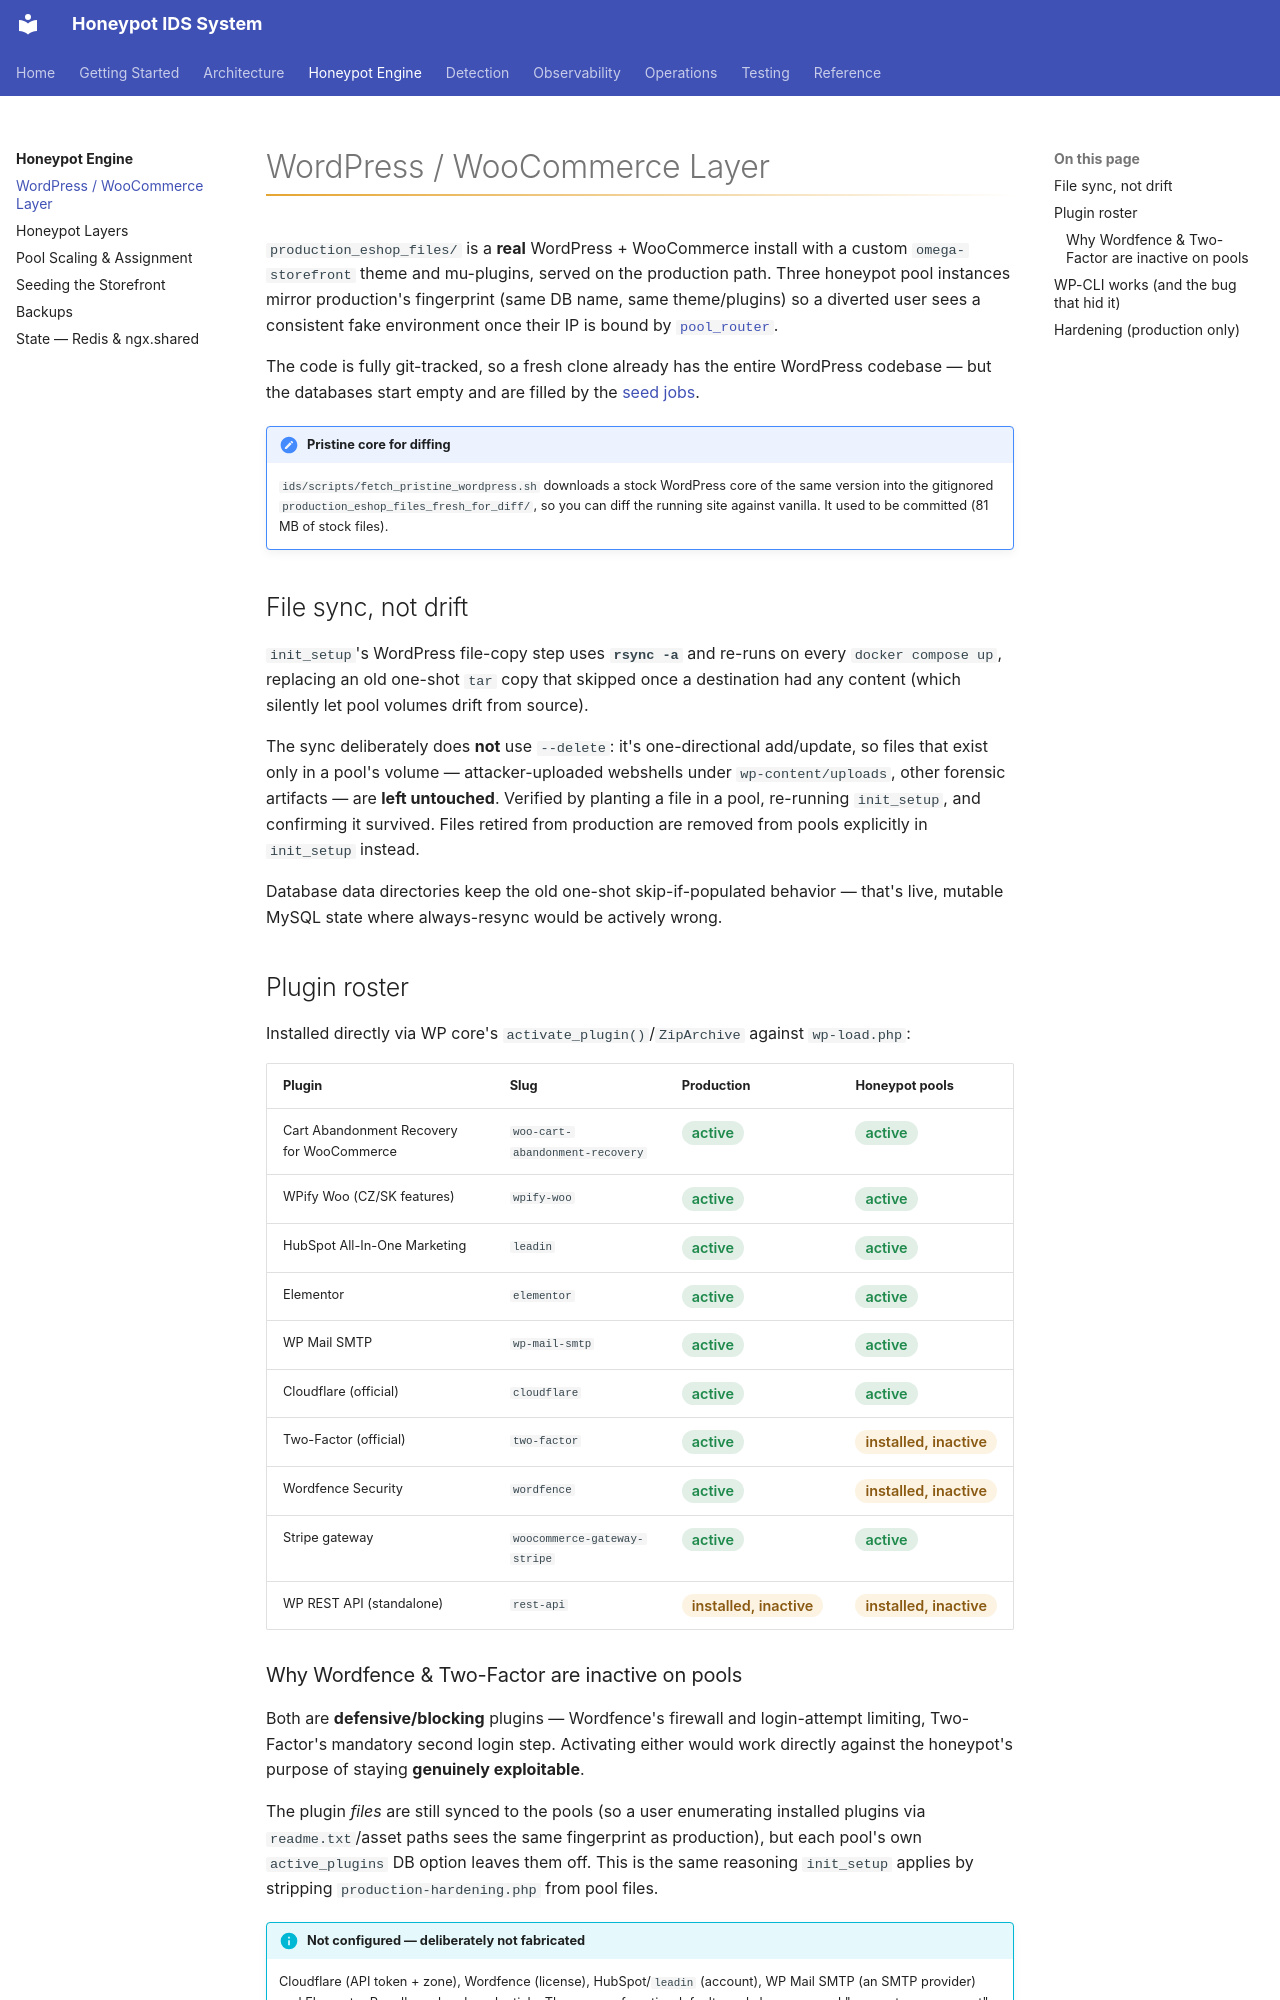

repository: iairu/presshaven · page: engine/wordpress/index.html · generator: mkdocs

# WordPress / WooCommerce Layer

`production_eshop_files/` is a **real** WordPress + WooCommerce install with a custom
`omega-storefront` theme and mu-plugins, served on the production path. Three honeypot
pool instances mirror production's fingerprint (same DB name, same theme/plugins) so a
diverted user sees a consistent fake environment once their IP is bound by
[`pool_router`](pooling.md).

The code is fully git-tracked, so a fresh clone already has the entire WordPress
codebase — but the databases start empty and are filled by the
[seed jobs](seeding.md).

!!! note "Pristine core for diffing"
    `ids/scripts/fetch_pristine_wordpress.sh` downloads a stock WordPress core of the
    same version into the gitignored `production_eshop_files_fresh_for_diff/`, so you
    can diff the running site against vanilla. It used to be committed (81 MB of stock
    files).

## File sync, not drift

`init_setup`'s WordPress file-copy step uses **`rsync -a`** and re-runs on every
`docker compose up`, replacing an old one-shot `tar` copy that skipped once a
destination had any content (which silently let pool volumes drift from source).

The sync deliberately does **not** use `--delete`: it's one-directional add/update, so
files that exist only in a pool's volume — attacker-uploaded webshells under
`wp-content/uploads`, other forensic artifacts — are **left untouched**. Verified by
planting a file in a pool, re-running `init_setup`, and confirming it survived. Files
retired from production are removed from pools explicitly in `init_setup` instead.

Database data directories keep the old one-shot skip-if-populated behavior — that's
live, mutable MySQL state where always-resync would be actively wrong.

## Plugin roster

Installed directly via WP core's `activate_plugin()`/`ZipArchive` against
`wp-load.php`:

| Plugin | Slug | Production | Honeypot pools |
|---|---|---|---|
| Cart Abandonment Recovery for WooCommerce | `woo-cart-abandonment-recovery` | <span class="chip ok">active</span> | <span class="chip ok">active</span> |
| WPify Woo (CZ/SK features) | `wpify-woo` | <span class="chip ok">active</span> | <span class="chip ok">active</span> |
| HubSpot All-In-One Marketing | `leadin` | <span class="chip ok">active</span> | <span class="chip ok">active</span> |
| Elementor | `elementor` | <span class="chip ok">active</span> | <span class="chip ok">active</span> |
| WP Mail SMTP | `wp-mail-smtp` | <span class="chip ok">active</span> | <span class="chip ok">active</span> |
| Cloudflare (official) | `cloudflare` | <span class="chip ok">active</span> | <span class="chip ok">active</span> |
| Two-Factor (official) | `two-factor` | <span class="chip ok">active</span> | <span class="chip warn">installed, inactive</span> |
| Wordfence Security | `wordfence` | <span class="chip ok">active</span> | <span class="chip warn">installed, inactive</span> |
| Stripe gateway | `woocommerce-gateway-stripe` | <span class="chip ok">active</span> | <span class="chip ok">active</span> |
| WP REST API (standalone) | `rest-api` | <span class="chip warn">installed, inactive</span> | <span class="chip warn">installed, inactive</span> |
